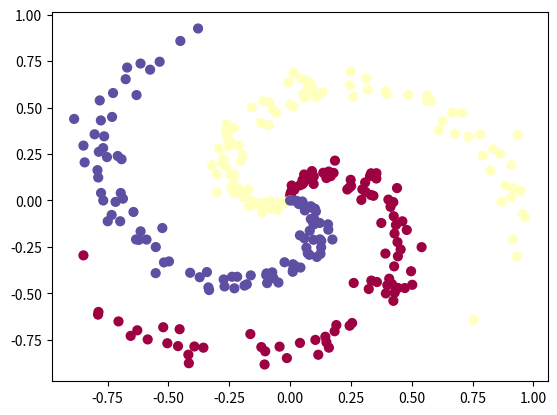

This figure's Python source:
from collections import Counter
import numpy as np
import matplotlib.pyplot as plt

def gen_data(N,D,K):
    X = np.zeros((N * K, D))  # data matrix (each row = single example)
    y = np.zeros(N * K, dtype='uint8')  # class labels
    for j in range(K):
        ix = range(N * j, N * (j + 1))
        r = np.linspace(0.0, 1, N)  # radius
        t = np.linspace(j * 4, (j + 1) * 4, N) + np.random.randn(N) * 0.2  # theta
        X[ix] = np.c_[r * np.sin(t), r * np.cos(t)]
        y[ix] = j
    # lets visualize the data:
    plt.scatter(X[:, 0], X[:, 1], c=y, s=40, cmap=plt.cm.Spectral)
    plt.show()
    return X,y

def calLoss(reg,W,scores,Y,num_samples):
    # use Softmax to classify

    exp_score = np.exp(scores)
    probs = exp_score/np.sum(exp_score,axis=1,keepdims=True)
    correct_logprob = -np.log(probs[range(num_samples),Y])
    data_loss = np.sum(correct_logprob)/num_samples
    reg_loss = 0.5 * reg * np.sum(W*W)
    loss = data_loss + reg_loss

    return loss,probs

def gradientDescent(probs,num_samples,X,Y,reg,W):
    dscores = probs
    dscores[range(num_samples),Y] -= 1
    dscores /= num_samples
    dW = np.dot(X.T,dscores)
    db = np.sum(dscores,axis=0,keepdims=True)
    dW += reg * W

    return dW,db,dscores

def softmax(X,Y,W,b,step_size,num_samples,reg,iter):
    for i in range(iter):
        scores = np.dot(X,W) + b

        # calculate loss
        loss,probs = calLoss(reg,W,scores,Y,num_samples)
        if (i%10==0):
            print("iteration %d: loss %f" % (i, loss))
        # gradient descent
        dW,db,dscores = gradientDescent(probs,num_samples,X,Y,reg,W)
        # update W,b
        W += -step_size * dW
        b += -step_size *db

    #evaluate
    scores = np.dot(X, W) + b
    predicted_class = np.argmax(scores, axis=1)
    print('training accuracy: %.2f' % (np.mean(predicted_class == Y)))

    return dscores

def neuralNet(X,Y,D,K):
    # initialize parameters randomly
    h = 100  # size of hidden layer
    W = 0.01 * np.random.randn(D, h) # D: dimensionality   # X: (num_samples,D) W:(D,h)
    b = np.zeros((1, h))
    W2 = 0.01 * np.random.randn(h, K) # K: classes
    b2 = np.zeros((1, K))

    # some hyperparameters
    step_size = 1e-0
    reg = 1e-3  # regularization strength

    # gradient descent loop
    num_samples = X.shape[0]
    for i in range(10000):

        # evaluate class scores, [N x K]
        hidden_layer = np.maximum(0, np.dot(X, W) + b)  # note, ReLU activation hidden layer output
        scores = np.dot(hidden_layer, W2) + b2 # output

        # compute the class probabilities
        loss, probs = calLoss(reg, W, scores, Y, num_samples)
        if i % 1000 == 0:
            print("iteration %d: loss %f" % (i, loss))

        # compute the gradient on scores
        dscores = probs
        dscores[range(num_samples), Y] -= 1
        dscores /= num_samples

        # backpropate the gradient to the parameters
        # first backprop into parameters W2 and b2
        dW2 = np.dot(hidden_layer.T, dscores)
        db2 = np.sum(dscores, axis=0, keepdims=True)
        # next backprop into hidden layer
        dhidden = np.dot(dscores, W2.T)
        # backprop the ReLU non-linearity
        dhidden[hidden_layer <= 0] = 0
        # finally into W,b
        dW = np.dot(X.T, dhidden)
        db = np.sum(dhidden, axis=0, keepdims=True)

        # add regularization gradient contribution
        dW2 += reg * W2
        dW += reg * W

        # perform a parameter update
        W += -step_size * dW
        b += -step_size * db
        W2 += -step_size * dW2
        b2 += -step_size * db2

    # evaluate training set accuracy
    hidden_layer = np.maximum(0, np.dot(X, W) + b)
    scores = np.dot(hidden_layer, W2) + b2
    predicted_class = np.argmax(scores, axis=1)
    print('training accuracy: %.2f' % (np.mean(predicted_class == Y)))

def main():

    #parameters
    N = 100  # number of points per class
    D = 2  # dimensionality
    K = 3  # number of classes
    reg = 1e-3 # lambda
    step_size = 1e-0
    iter = 200

    # generate dataset
    X,Y = gen_data(N,D,K)
    num_samples = X.shape[0]

    # initial parameters
    W = 0.01 * np.random.randn(D,K)
    b = np.zeros((1,K))

    # try softmax classifier
    dscores = softmax(X,Y,W,b,step_size,num_samples,reg,iter)

    # try neural network
    neuralNet(X,Y,D,K)
    

if __name__ == '__main__':
    main()